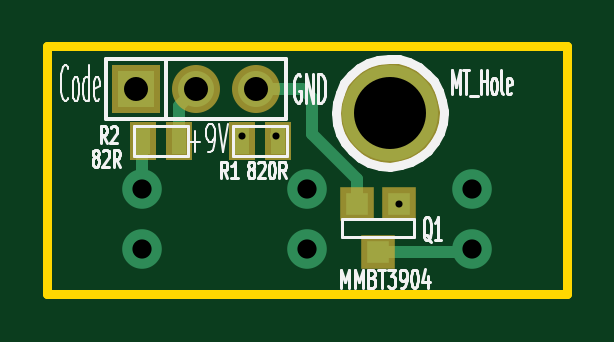
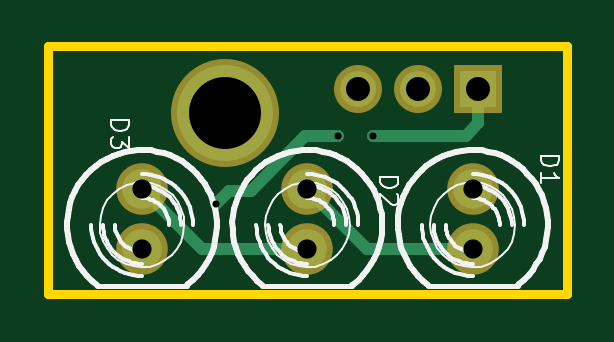
Circuit board: 10 layer files. Board 22.0 x 10.5 mm.
- bottom_copper: Pyramid_IR_Panel-Back.gbl (1052 bytes)
- top_copper: Pyramid_IR_Panel-Front.gtl (1286 bytes)
- bottom_mask: Pyramid_IR_Panel-Mask_Back.gbs (548 bytes)
- top_mask: Pyramid_IR_Panel-Mask_Front.gts (611 bytes)
- outline: Pyramid_IR_Panel-PCB_Edges.gbr (422 bytes)
- bottom_silk: Pyramid_IR_Panel-SilkS_Back.gbo (12995 bytes)
- top_silk: Pyramid_IR_Panel-SilkS_Front.gto (10291 bytes)
- paste: Pyramid_IR_Panel-SoldP_Back.gbp (386 bytes)
- paste: Pyramid_IR_Panel-SoldP_Front.gtp (449 bytes)
- drill: Pyramid_IR_Panel.drl (419 bytes)

=== bottom_copper: Pyramid_IR_Panel-Back.gbl ===
G04 (created by PCBNEW-RS274X (2011-07-08 BZR 3044)-stable) date 5/4/2013 3:49:39 PM*
G01*
G70*
G90*
%MOIN*%
G04 Gerber Fmt 3.4, Leading zero omitted, Abs format*
%FSLAX34Y34*%
G04 APERTURE LIST*
%ADD10C,0.006000*%
%ADD11C,0.066000*%
%ADD12R,0.060000X0.060000*%
%ADD13C,0.060000*%
%ADD14C,0.160000*%
%ADD15C,0.019700*%
%ADD16C,0.019700*%
G04 APERTURE END LIST*
G54D10*
G54D11*
X51181Y-29028D03*
X51181Y-30028D03*
X53937Y-29028D03*
X53937Y-30028D03*
X56693Y-29028D03*
X56693Y-30028D03*
G54D12*
X51087Y-27362D03*
G54D13*
X52087Y-27362D03*
X53087Y-27362D03*
G54D14*
X55315Y-27756D03*
G54D15*
X52850Y-28150D03*
X55468Y-29285D03*
X53425Y-28150D03*
G54D16*
X51087Y-27362D02*
X51087Y-27938D01*
X51299Y-28150D02*
X51087Y-27938D01*
X51299Y-28150D02*
X52850Y-28150D01*
X53977Y-28150D02*
X53425Y-28150D01*
X54882Y-29055D02*
X53977Y-28150D01*
X55238Y-29055D02*
X54882Y-29055D01*
X55238Y-29055D02*
X55468Y-29285D01*
X53937Y-30028D02*
X55693Y-30028D01*
X55693Y-30028D02*
X56693Y-29028D01*
X51181Y-30028D02*
X52937Y-30028D01*
X52937Y-30028D02*
X53937Y-29028D01*
M02*

=== top_copper: Pyramid_IR_Panel-Front.gtl ===
G04 (created by PCBNEW-RS274X (2011-07-08 BZR 3044)-stable) date 5/4/2013 3:49:39 PM*
G01*
G70*
G90*
%MOIN*%
G04 Gerber Fmt 3.4, Leading zero omitted, Abs format*
%FSLAX34Y34*%
G04 APERTURE LIST*
%ADD10C,0.006000*%
%ADD11R,0.025000X0.045000*%
%ADD12C,0.066000*%
%ADD13R,0.060000X0.060000*%
%ADD14C,0.060000*%
%ADD15R,0.036000X0.036000*%
%ADD16C,0.160000*%
%ADD17C,0.019700*%
%ADD18C,0.019700*%
G04 APERTURE END LIST*
G54D10*
G54D11*
X53450Y-28228D03*
X52850Y-28228D03*
X51796Y-28228D03*
X51196Y-28228D03*
G54D12*
X51181Y-29028D03*
X51181Y-30028D03*
X53937Y-29028D03*
X53937Y-30028D03*
X56693Y-29028D03*
X56693Y-30028D03*
G54D13*
X51087Y-27362D03*
G54D14*
X52087Y-27362D03*
X53087Y-27362D03*
G54D15*
X54768Y-29285D03*
X55468Y-29285D03*
X55118Y-30085D03*
G54D16*
X55315Y-27756D03*
G54D17*
X52850Y-28150D03*
X55468Y-29285D03*
X53425Y-28150D03*
G54D18*
X51796Y-28228D02*
X51796Y-27653D01*
X51796Y-27653D02*
X52087Y-27362D01*
X54016Y-28111D02*
X54016Y-27520D01*
X54768Y-28863D02*
X54016Y-28111D01*
X54768Y-29285D02*
X54768Y-28863D01*
X53858Y-27362D02*
X53087Y-27362D01*
X54016Y-27520D02*
X53858Y-27362D01*
X53450Y-28150D02*
X53425Y-28150D01*
X55118Y-30085D02*
X56636Y-30085D01*
X56636Y-30085D02*
X56693Y-30028D01*
X51181Y-29028D02*
X51181Y-28243D01*
X51181Y-28243D02*
X51196Y-28228D01*
M02*

=== bottom_mask: Pyramid_IR_Panel-Mask_Back.gbs ===
G04 (created by PCBNEW-RS274X (2011-07-08 BZR 3044)-stable) date 5/4/2013 3:49:39 PM*
G01*
G70*
G90*
%MOIN*%
G04 Gerber Fmt 3.4, Leading zero omitted, Abs format*
%FSLAX34Y34*%
G04 APERTURE LIST*
%ADD10C,0.006000*%
%ADD11C,0.086000*%
%ADD12R,0.080000X0.080000*%
%ADD13C,0.080000*%
%ADD14C,0.180000*%
G04 APERTURE END LIST*
G54D10*
G54D11*
X51181Y-29028D03*
X51181Y-30028D03*
X53937Y-29028D03*
X53937Y-30028D03*
X56693Y-29028D03*
X56693Y-30028D03*
G54D12*
X51087Y-27362D03*
G54D13*
X52087Y-27362D03*
X53087Y-27362D03*
G54D14*
X55315Y-27756D03*
M02*

=== top_mask: Pyramid_IR_Panel-Mask_Front.gts ===
G04 (created by PCBNEW-RS274X (2011-07-08 BZR 3044)-stable) date 5/4/2013 3:49:39 PM*
G01*
G70*
G90*
%MOIN*%
G04 Gerber Fmt 3.4, Leading zero omitted, Abs format*
%FSLAX34Y34*%
G04 APERTURE LIST*
%ADD10C,0.006000*%
%ADD11R,0.045000X0.065000*%
%ADD12R,0.080000X0.080000*%
%ADD13C,0.080000*%
%ADD14R,0.056000X0.056000*%
%ADD15C,0.180000*%
G04 APERTURE END LIST*
G54D10*
G54D11*
X53450Y-28228D03*
X52850Y-28228D03*
X51796Y-28228D03*
X51196Y-28228D03*
G54D12*
X51087Y-27362D03*
G54D13*
X52087Y-27362D03*
X53087Y-27362D03*
G54D14*
X54768Y-29285D03*
X55468Y-29285D03*
X55118Y-30085D03*
G54D15*
X55315Y-27756D03*
M02*

=== outline: Pyramid_IR_Panel-PCB_Edges.gbr ===
G04 (created by PCBNEW-RS274X (2011-07-08 BZR 3044)-stable) date 5/4/2013 3:49:39 PM*
G01*
G70*
G90*
%MOIN*%
G04 Gerber Fmt 3.4, Leading zero omitted, Abs format*
%FSLAX34Y34*%
G04 APERTURE LIST*
%ADD10C,0.006000*%
%ADD11C,0.015000*%
G04 APERTURE END LIST*
G54D10*
G54D11*
X49606Y-26654D02*
X49606Y-30788D01*
X58268Y-26654D02*
X49606Y-26654D01*
X58268Y-30788D02*
X58268Y-26654D01*
X58268Y-30788D02*
X49607Y-30788D01*
M02*

=== bottom_silk: Pyramid_IR_Panel-SilkS_Back.gbo (12995 bytes, source omitted) ===
=== top_silk: Pyramid_IR_Panel-SilkS_Front.gto (10291 bytes, source omitted) ===
=== paste: Pyramid_IR_Panel-SoldP_Back.gbp ===
G04 (created by PCBNEW-RS274X (2011-07-08 BZR 3044)-stable) date 5/4/2013 3:49:39 PM*
G01*
G70*
G90*
%MOIN*%
G04 Gerber Fmt 3.4, Leading zero omitted, Abs format*
%FSLAX34Y34*%
G04 APERTURE LIST*
%ADD10C,0.006000*%
%ADD11C,0.066000*%
G04 APERTURE END LIST*
G54D10*
G54D11*
X51181Y-29028D03*
X51181Y-30028D03*
X53937Y-29028D03*
X53937Y-30028D03*
X56693Y-29028D03*
X56693Y-30028D03*
M02*

=== paste: Pyramid_IR_Panel-SoldP_Front.gtp ===
G04 (created by PCBNEW-RS274X (2011-07-08 BZR 3044)-stable) date 5/4/2013 3:49:39 PM*
G01*
G70*
G90*
%MOIN*%
G04 Gerber Fmt 3.4, Leading zero omitted, Abs format*
%FSLAX34Y34*%
G04 APERTURE LIST*
%ADD10C,0.006000*%
%ADD11R,0.025000X0.045000*%
%ADD12R,0.036000X0.036000*%
G04 APERTURE END LIST*
G54D10*
G54D11*
X53450Y-28228D03*
X52850Y-28228D03*
X51796Y-28228D03*
X51196Y-28228D03*
G54D12*
X54768Y-29285D03*
X55468Y-29285D03*
X55118Y-30085D03*
M02*

=== drill: Pyramid_IR_Panel.drl ===
M48
;DRILL file {PCBnew (2011-07-08 BZR 3044)-stable} date 5/4/2013 3:46:01 PM
;FORMAT={3:3/ absolute / metric / keep zeros}
FMAT,2
METRIC,TZ
T1C0.300
T2C0.813
T3C1.016
T4C3.048
%
G90
G05
M71
T1
X134239Y-071501
X135700Y-071501
X140889Y-074384
T2
X130000Y-073731
X130000Y-076271
X137000Y-073731
X137000Y-076271
X144000Y-073731
X144000Y-076271
T3
X129761Y-069499
X132301Y-069499
X134841Y-069499
T4
X140500Y-070500
T0
M30

